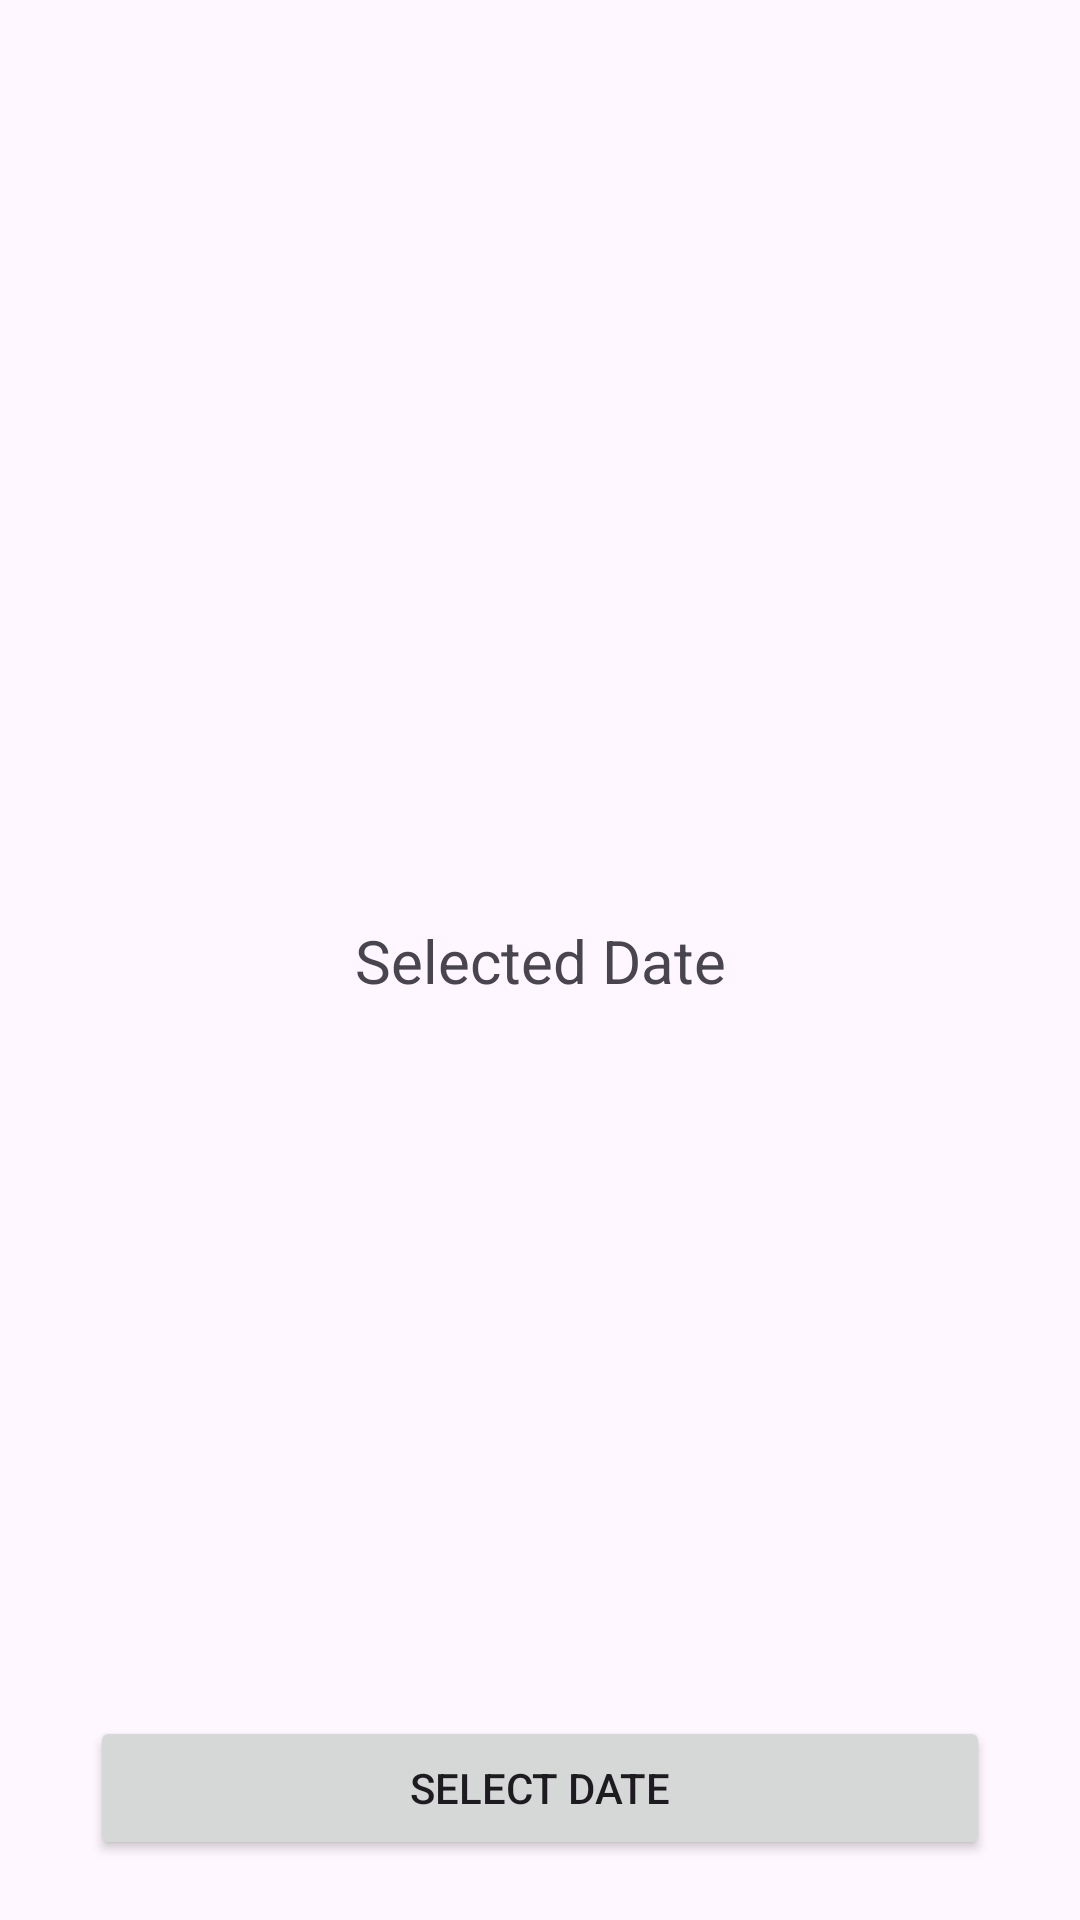

This screen was rendered from an Android layout file. Write that file and the resources it references.
<!-- AndroidManifest.xml: application theme Theme.MayAndroid -->
<!-- res/layout/activity_date_picker.xml -->
<?xml version="1.0" encoding="utf-8"?>
<androidx.constraintlayout.widget.ConstraintLayout xmlns:android="http://schemas.android.com/apk/res/android"
    xmlns:app="http://schemas.android.com/apk/res-auto"
    xmlns:tools="http://schemas.android.com/tools"
    android:id="@+id/main"
    android:layout_width="match_parent"
    android:layout_height="match_parent"
    tools:context=".DatePickerActivity">

    <TextView
        android:layout_width="match_parent"
        android:layout_height="wrap_content"
        android:textSize="20dp"
        app:layout_constraintTop_toTopOf="parent"
        app:layout_constraintStart_toStartOf="parent"
        app:layout_constraintEnd_toEndOf="parent"
        app:layout_constraintBottom_toBottomOf="parent"
        android:gravity="center"
        android:text="Selected Date"
        android:id="@+id/tvselectdate"
        />

    <Button
        android:layout_width="match_parent"
        android:layout_height="wrap_content"
        app:layout_constraintBottom_toBottomOf="parent"
        app:layout_constraintStart_toStartOf="parent"
        app:layout_constraintEnd_toEndOf="parent"
        android:id="@+id/btnselectdate"
        android:text="Select Date"
        android:layout_marginHorizontal="30dp"
        android:layout_marginBottom="20dp"
        />
</androidx.constraintlayout.widget.ConstraintLayout>
<!-- resources referenced by this layout -->
<resources>
  <style name="Theme.MayAndroid" parent="Base.Theme.MayAndroid" />
  <style name="Base.Theme.MayAndroid" parent="Theme.Material3.DayNight.NoActionBar">
          
          
      </style>
</resources>
